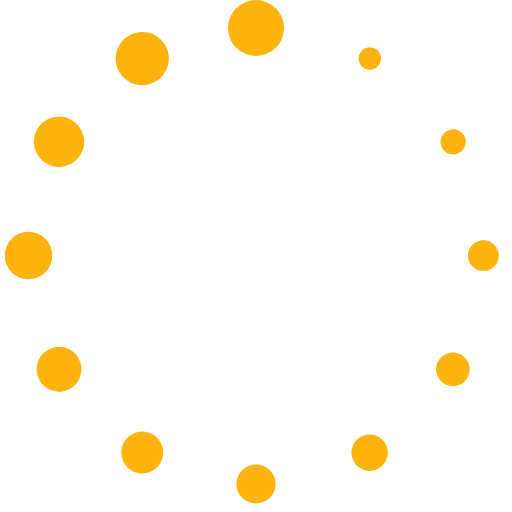
t = 0.00 s
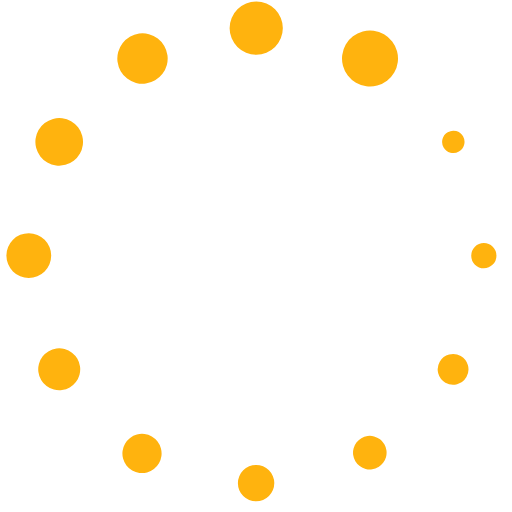
t = 0.17 s
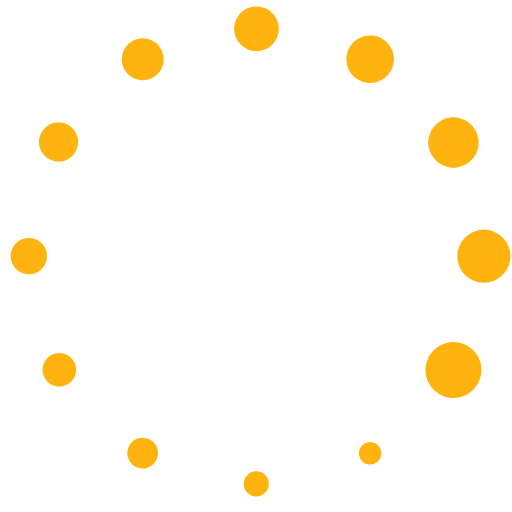
t = 0.37 s
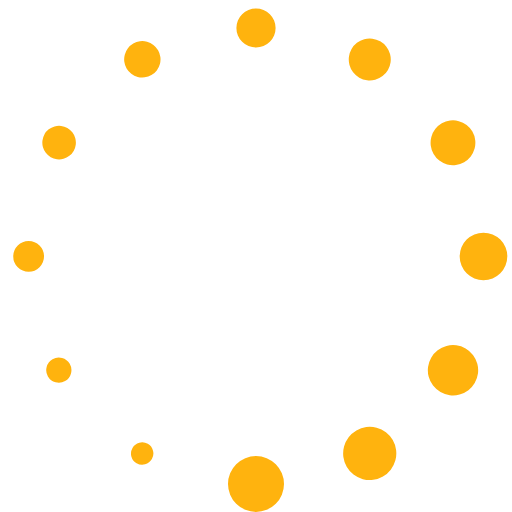
t = 0.54 s
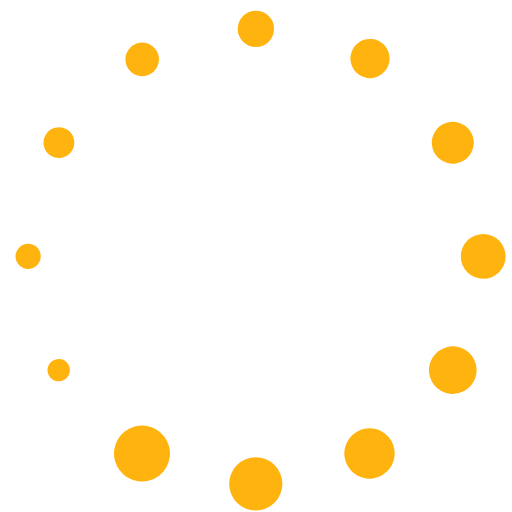
t = 0.71 s
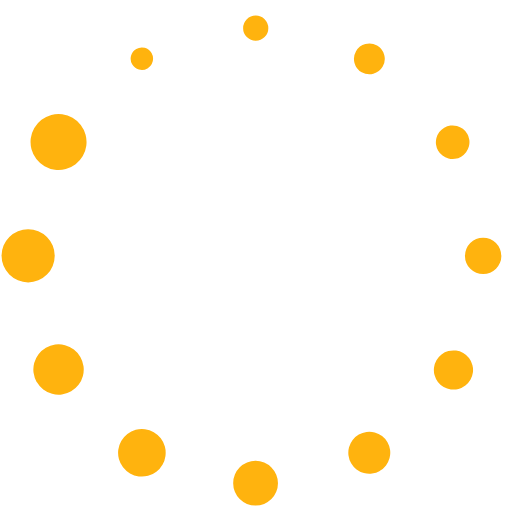
t = 0.91 s

The animated SVG that drew these frames (rendered in a browser with its animation timeline set to each time). Animation: 1 SMIL element (animateTransform=1); one cycle of 1.08 s, repeats indefinitely.

<?xml version="1.0" encoding="UTF-8" standalone="no"?><svg xmlns:svg="http://www.w3.org/2000/svg" xmlns="http://www.w3.org/2000/svg" xmlns:xlink="http://www.w3.org/1999/xlink" version="1.0" width="64px" height="64px" viewBox="0 0 128 128" xml:space="preserve"><g><path d="M64 0a7 7 0 1 1-7 7 7 7 0 0 1 7-7zm29.86 12.2a2.8 2.8 0 1 1-3.83 1.02 2.8 2.8 0 0 1 3.83-1.02zm22.16 21.68a3.15 3.15 0 1 1-4.3-1.15 3.15 3.15 0 0 1 4.3 1.15zm.87 60.53a4.2 4.2 0 1 1-1.57-5.7 4.2 4.2 0 0 1 1.54 5.73zm7.8-30.5a3.85 3.85 0 1 1-3.85-3.85 3.85 3.85 0 0 1 3.85 3.84zm-30 53.2a4.55 4.55 0 1 1 1.66-6.23 4.55 4.55 0 0 1-1.67 6.22zM64 125.9a4.9 4.9 0 1 1 4.9-4.9 4.9 4.9 0 0 1-4.9 4.9zm-31.06-8.22a5.25 5.25 0 1 1 7.17-1.93 5.25 5.25 0 0 1-7.14 1.93zM9.9 95.1a5.6 5.6 0 1 1 7.65 2.06A5.6 5.6 0 0 1 9.9 95.1zM1.18 63.9a5.95 5.95 0 1 1 5.95 5.94 5.95 5.95 0 0 1-5.96-5.94zm8.1-31.6a6.3 6.3 0 1 1 2.32 8.6 6.3 6.3 0 0 1-2.3-8.6zM32.25 8.87a6.65 6.65 0 1 1-2.44 9.1 6.65 6.65 0 0 1 2.46-9.1z" fill="#ffb30e"/><animateTransform attributeName="transform" type="rotate" values="0 64 64;30 64 64;60 64 64;90 64 64;120 64 64;150 64 64;180 64 64;210 64 64;240 64 64;270 64 64;300 64 64;330 64 64" calcMode="discrete" dur="1080ms" repeatCount="indefinite"></animateTransform></g></svg>
